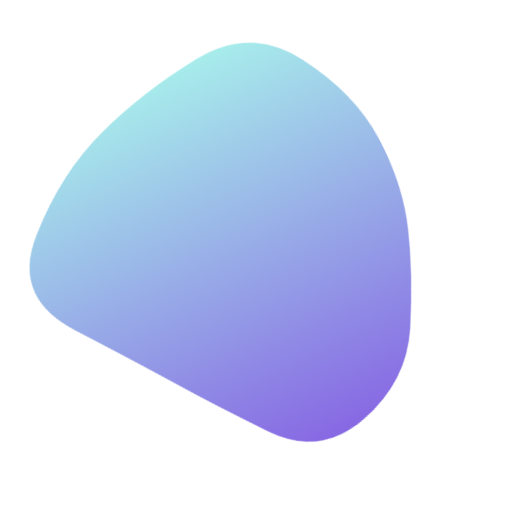
t = 0.00 s
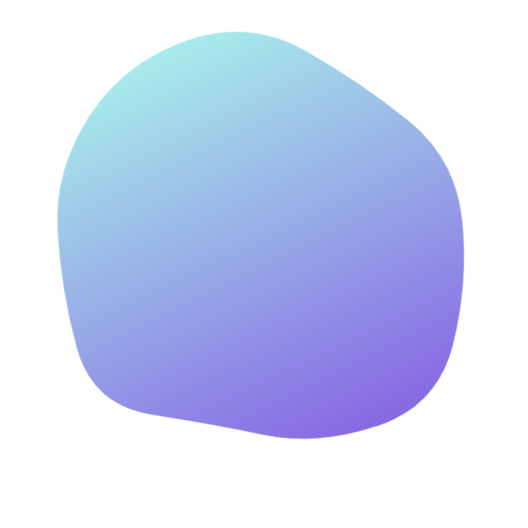
t = 1.88 s
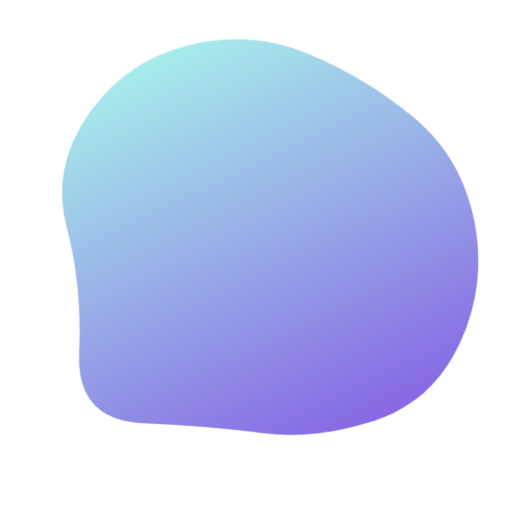
t = 3.13 s
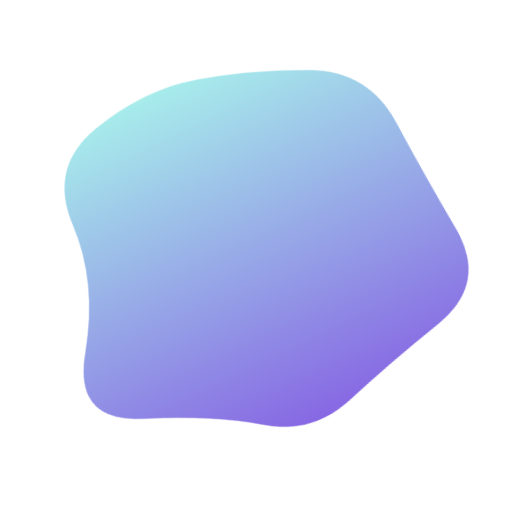
t = 5.00 s
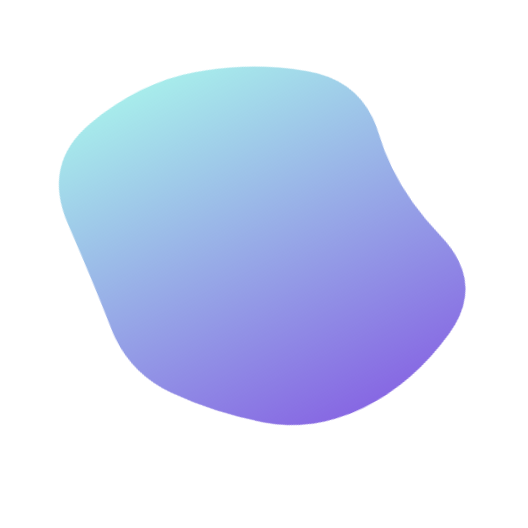
t = 6.88 s
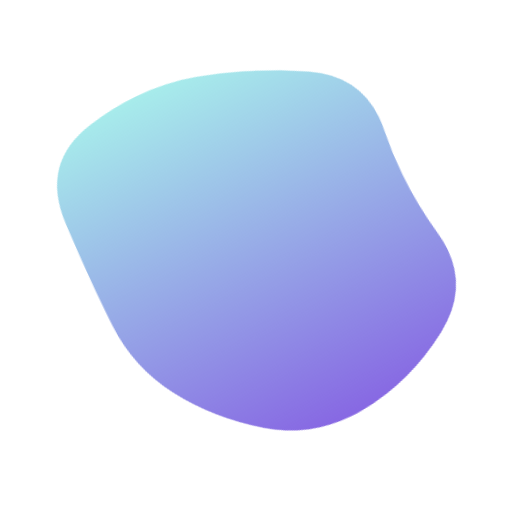
t = 8.13 s

The animated SVG that drew these frames (rendered in a browser with its animation timeline set to each time). Animation: 1 SMIL element (animate=1); frames cover the first 8.12 s, repeats indefinitely.

<svg version="1.1" xmlns="http://www.w3.org/2000/svg" viewBox="0 0 500 500" width="100%" id="blobSvg" filter="blur(0px)" style="opacity: 1;" transform="rotate(-26)">
                        <defs>
                        <linearGradient id="gradient" x1="0%" y1="0%" x2="0%" y2="100%">
                            <stop offset="0%" style="stop-color: rgb(167, 236, 235);"></stop>
                            <stop offset="100%" style="stop-color: rgb(135, 104, 227);"></stop>
                        </linearGradient>
                        </defs>
                        
                    <path id="blob" fill="url(#gradient)" style="opacity: 1;"><animate attributeName="d" dur="25s" repeatCount="indefinite" values="M394.89432,291.86359Q379.96349,333.72718,354.5999,379.04899Q329.23631,424.37079,274.96542,439.22911Q220.69452,454.08742,185.59462,409.0927Q150.49472,364.09798,125.7075,328.96349Q100.92028,293.82901,59.42363,237.80355Q17.92698,181.77809,66.30163,137.5999Q114.67627,93.42171,168.36359,75.4145Q222.05091,57.4073,282.76369,51.5999Q343.47647,45.7925,374.93276,97.57444Q406.38905,149.35639,408.1071,199.67819Q409.82516,250,394.89432,291.86359Z;M463.5,311.5Q441,373,396,422Q351,471,287,455Q223,439,179,411Q135,383,79,350Q23,317,51.5,258.5Q80,200,94,143.5Q108,87,162,49.5Q216,12,281.5,24.5Q347,37,383.5,89Q420,141,453,195.5Q486,250,463.5,311.5Z;M437.20545,311.82292Q441.89352,373.64584,380.77431,387.66608Q319.65509,401.68633,271.82754,416.34317Q224,431,184.22569,401.27431Q144.45139,371.54861,81.45601,344.74769Q18.46064,317.94676,58.87153,261.64584Q99.28242,205.34491,102.46413,144.38253Q105.64584,83.42014,164.05961,69.5926Q222.47338,55.76506,274.24769,69.97338Q326.02199,84.18171,376.989,109.95139Q427.95601,135.72107,430.23669,192.86053Q432.51737,250,437.20545,311.82292Z;M415.01911,310.8863Q439.5452,371.7726,388.0904,405.2945Q336.6356,438.8164,280.7726,433.452Q224.9096,428.08761,185.95759,398.74511Q147.00559,369.40261,129.05219,330.15471Q111.09878,290.9068,102.89189,247.863Q94.68499,204.8192,97.4315,140.3164Q100.17801,75.81361,160.4068,60.51771Q220.6356,45.22181,275.226,60.1356Q329.8164,75.04939,372.9534,109.3658Q416.0904,143.6822,403.29171,196.8411Q390.49301,250,415.01911,310.8863Z;M432.03478,297.56957Q398.46218,345.13914,356.36479,367.83696Q314.26739,390.53478,267.26739,423.085Q220.26739,455.63521,175.78826,421.28282Q131.30913,386.93043,88.83152,348.48609Q46.35391,310.04174,68.21174,256.28131Q90.06957,202.52087,95.17544,139.65457Q100.28131,76.78826,162.38717,74.23956Q224.49304,71.69087,270.52087,88.04326Q316.5487,104.39565,381.35239,113.97913Q446.15608,123.56261,455.88173,186.78131Q465.60739,250,432.03478,297.56957Z;M409,303.5Q416,357,378,402Q340,447,282,439Q224,431,187,398.5Q150,366,105.5,335.5Q61,305,45,245Q29,185,59,124.5Q89,64,152.5,40Q216,16,265,63.5Q314,111,383,115.5Q452,120,427,185Q402,250,409,303.5Z;M456.0768,303.76136Q418.13543,357.52271,379.98225,404.29316Q341.82907,451.0636,284.01817,433.65772Q226.20727,416.25185,163.99091,418.54046Q101.77456,420.82907,62.72047,368.86953Q23.66638,316.90999,61.99091,261.65772Q100.31545,206.40545,118.97771,163.62635Q137.63998,120.84725,179.51817,86.26136Q221.39637,51.67547,267.19818,81.83773Q313,112,367.68455,125.86045Q422.36911,139.7209,458.19364,194.86045Q494.01817,250,456.0768,303.76136Z;M440.79254,295.90011Q393.21514,341.80021,357.53347,375.20746Q321.85181,408.61471,271.82218,427.01866Q221.79254,445.4226,171.55544,422.09659Q121.31834,398.77057,68.79254,358.84083Q16.26674,318.91109,38.15202,256.60373Q60.03731,194.29637,79.65586,134.88912Q99.27441,75.48187,157.19648,42.12622Q215.11855,8.77057,268.67782,50.11855Q322.2371,91.46653,362.16684,121.87761Q402.09659,152.2887,445.23326,201.14435Q488.36994,250,440.79254,295.90011Z;M440.89145,308.17188Q431.49014,366.34375,386.51892,408.54441Q341.5477,450.74507,280.86143,454.67188Q220.17516,458.59868,161.4046,439.6065Q102.63404,420.61431,74.24712,365.23068Q45.86019,309.84704,51.25164,251.37253Q56.64309,192.89803,94.98232,154.25946Q133.32155,115.62089,180.13528,103.21957Q226.94901,90.81826,286.5366,64.96012Q346.12418,39.10197,382.33594,90.33923Q418.5477,141.57648,434.42023,195.78824Q450.29277,250,440.89145,308.17188Z;M430.80624,308.72934Q432.1339,367.45868,372.72647,377.66948Q313.31905,387.88027,263.72647,442.80911Q214.1339,497.73795,154.61821,463.08837Q95.10253,428.43879,60.15953,372.16526Q25.21653,315.89174,60.3661,260.16239Q95.51568,204.43305,120.04418,166.21939Q144.57268,128.00574,181.94874,82.19376Q219.32479,36.38179,273.74216,57.19376Q328.15953,78.00574,384.05413,102.85329Q439.94874,127.70084,434.71366,188.85042Q429.47858,250,430.80624,308.72934Z;M394.89432,291.86359Q379.96349,333.72718,354.5999,379.04899Q329.23631,424.37079,274.96542,439.22911Q220.69452,454.08742,185.59462,409.0927Q150.49472,364.09798,125.7075,328.96349Q100.92028,293.82901,59.42363,237.80355Q17.92698,181.77809,66.30163,137.5999Q114.67627,93.42171,168.36359,75.4145Q222.05091,57.4073,282.76369,51.5999Q343.47647,45.7925,374.93276,97.57444Q406.38905,149.35639,408.1071,199.67819Q409.82516,250,394.89432,291.86359Z"></animate></path></svg>